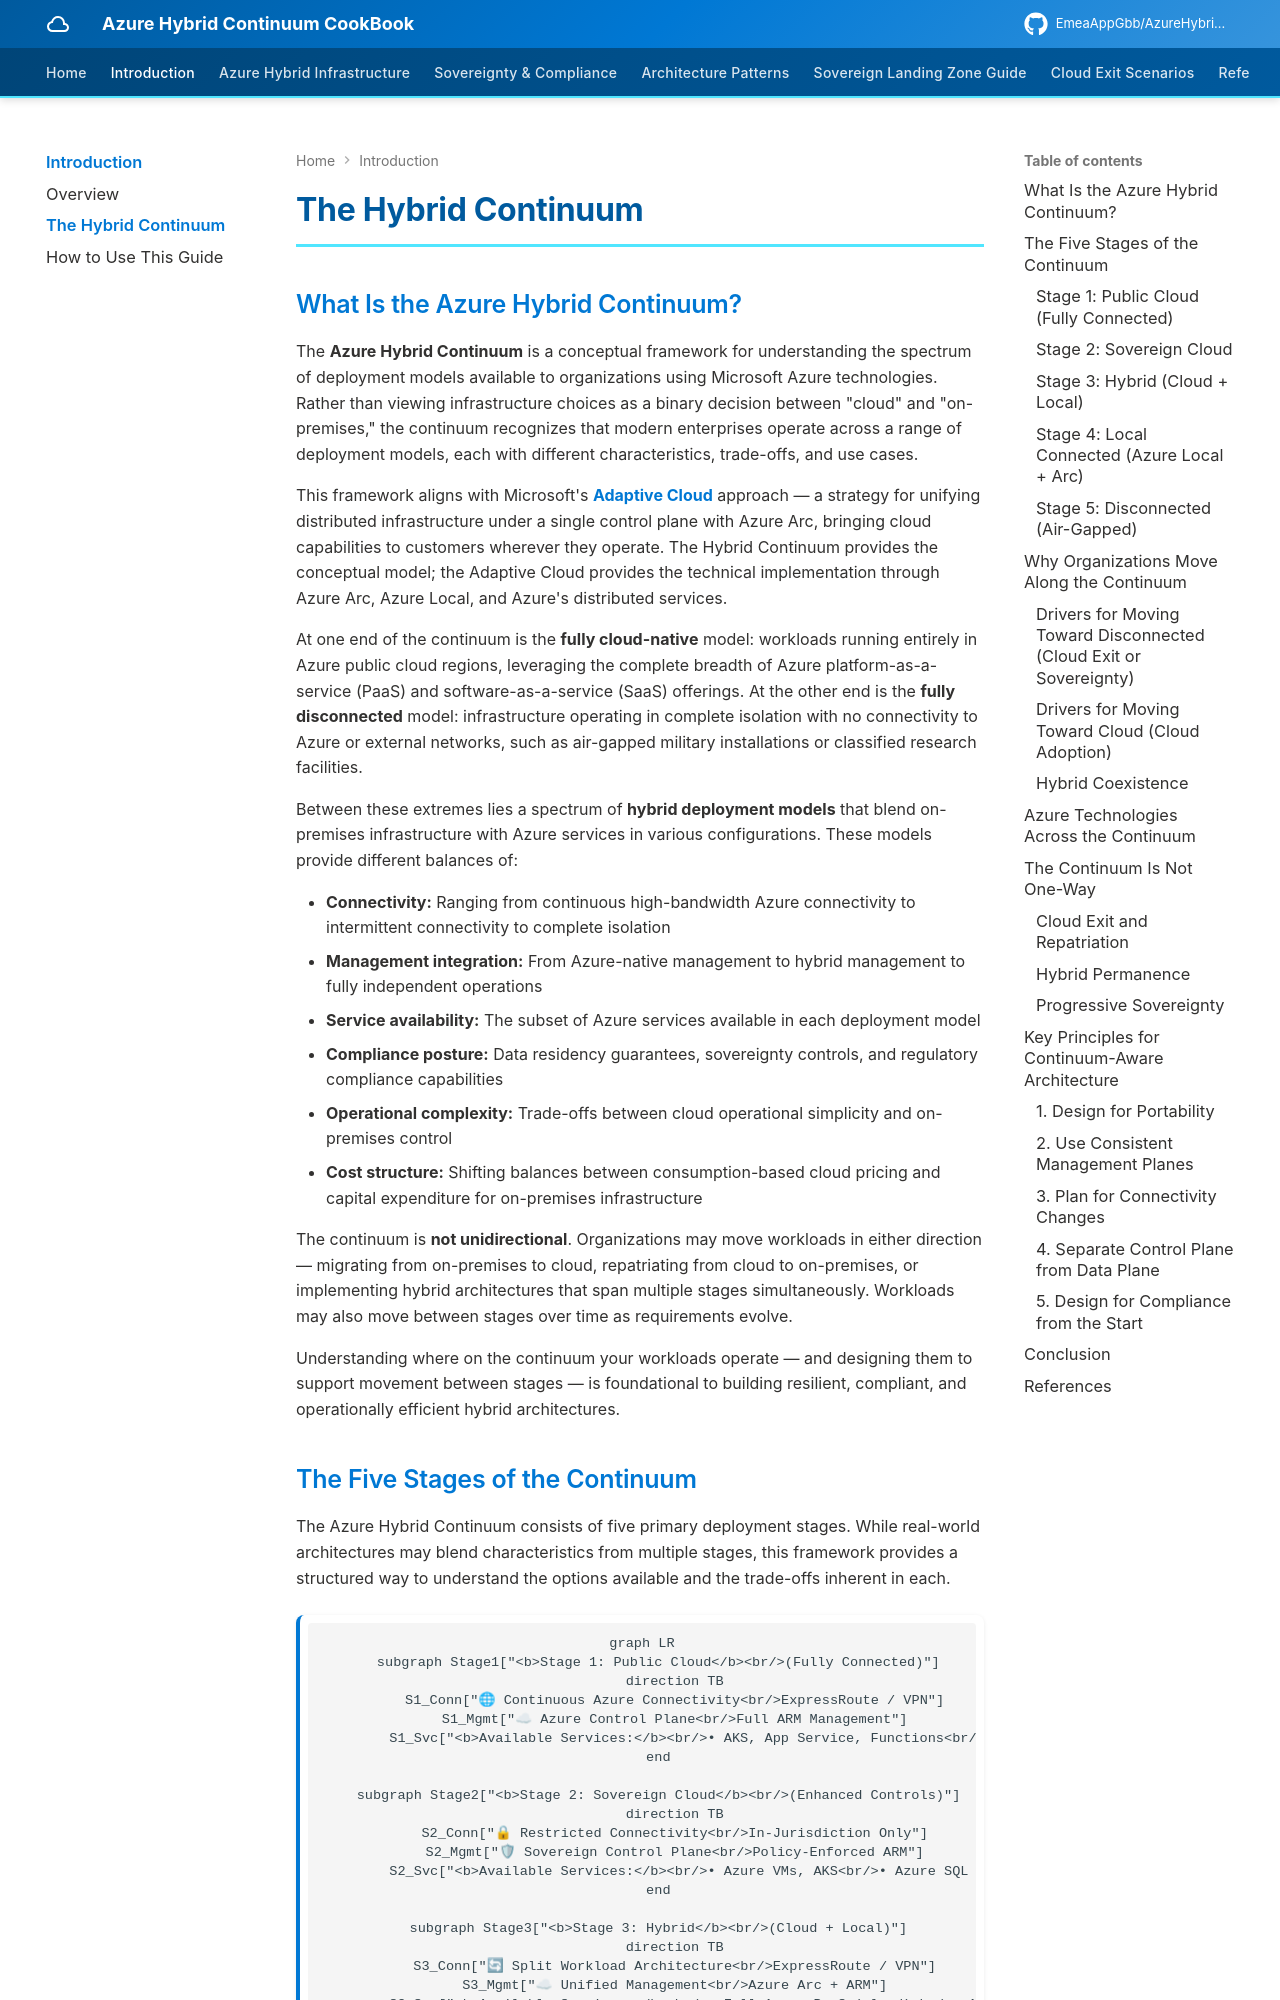

repository: EmeaAppGbb/AzureHybridContinuumCookBook · page: 01-introduction/02-the-hybrid-continuum/index.html · generator: mkdocs

# The Hybrid Continuum

## What Is the Azure Hybrid Continuum?

The **Azure Hybrid Continuum** is a conceptual framework for understanding the spectrum of deployment models available to organizations using Microsoft Azure technologies. Rather than viewing infrastructure choices as a binary decision between "cloud" and "on-premises," the continuum recognizes that modern enterprises operate across a range of deployment models, each with different characteristics, trade-offs, and use cases.

This framework aligns with Microsoft's **[Adaptive Cloud](https://azure.microsoft.com/solutions/adaptive-cloud)** approach — a strategy for unifying distributed infrastructure under a single control plane with Azure Arc, bringing cloud capabilities to customers wherever they operate. The Hybrid Continuum provides the conceptual model; the Adaptive Cloud provides the technical implementation through Azure Arc, Azure Local, and Azure's distributed services.

At one end of the continuum is the **fully cloud-native** model: workloads running entirely in Azure public cloud regions, leveraging the complete breadth of Azure platform-as-a-service (PaaS) and software-as-a-service (SaaS) offerings. At the other end is the **fully disconnected** model: infrastructure operating in complete isolation with no connectivity to Azure or external networks, such as air-gapped military installations or classified research facilities.

Between these extremes lies a spectrum of **hybrid deployment models** that blend on-premises infrastructure with Azure services in various configurations. These models provide different balances of:

- **Connectivity:** Ranging from continuous high-bandwidth Azure connectivity to intermittent connectivity to complete isolation
- **Management integration:** From Azure-native management to hybrid management to fully independent operations
- **Service availability:** The subset of Azure services available in each deployment model
- **Compliance posture:** Data residency guarantees, sovereignty controls, and regulatory compliance capabilities
- **Operational complexity:** Trade-offs between cloud operational simplicity and on-premises control
- **Cost structure:** Shifting balances between consumption-based cloud pricing and capital expenditure for on-premises infrastructure

The continuum is **not unidirectional**. Organizations may move workloads in either direction — migrating from on-premises to cloud, repatriating from cloud to on-premises, or implementing hybrid architectures that span multiple stages simultaneously. Workloads may also move between stages over time as requirements evolve.

Understanding where on the continuum your workloads operate — and designing them to support movement between stages — is foundational to building resilient, compliant, and operationally efficient hybrid architectures.
